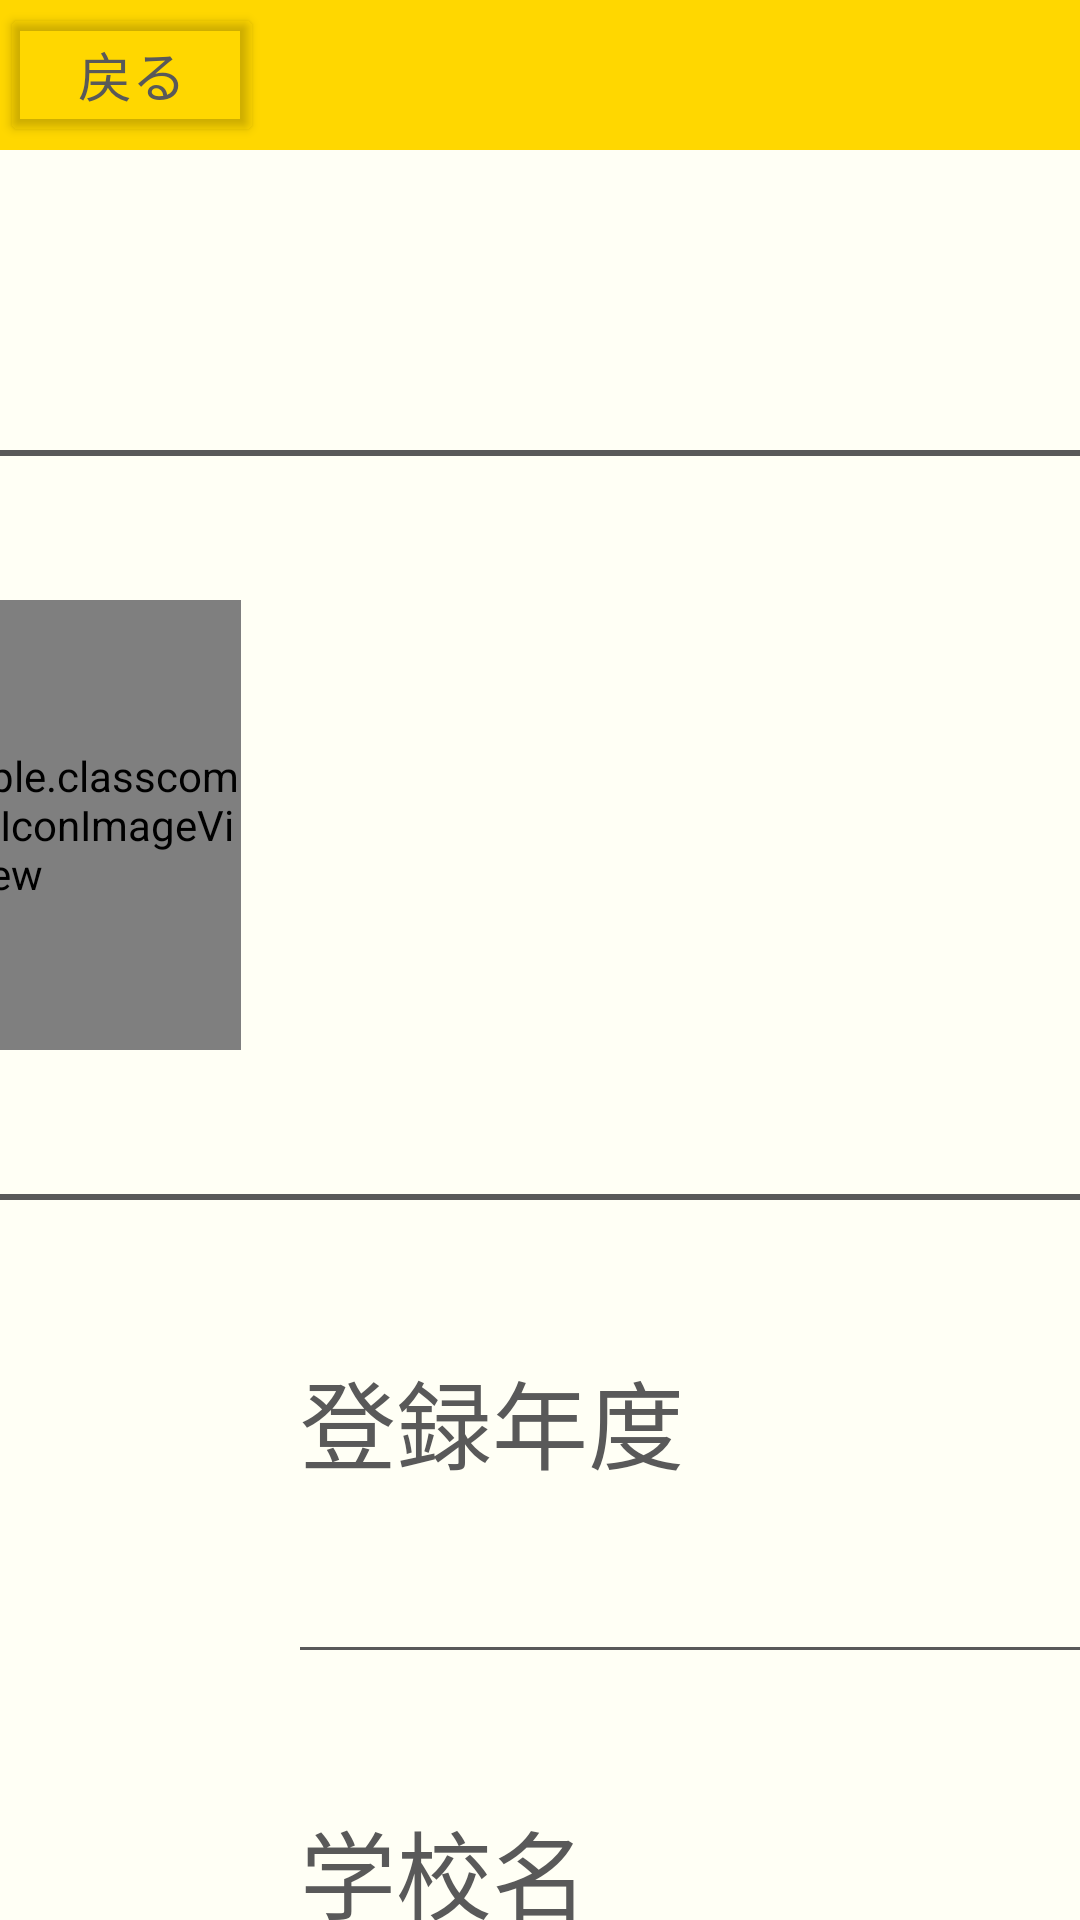

Write the Android layout XML for this screen, with the resource values it uses.
<!-- AndroidManifest.xml: application theme Theme.ClassCompass -->
<!-- res/layout/class_room_setting.xml -->
<?xml version="1.0" encoding="utf-8"?>
<androidx.constraintlayout.widget.ConstraintLayout xmlns:android="http://schemas.android.com/apk/res/android"
    xmlns:app="http://schemas.android.com/apk/res-auto"
    xmlns:tools="http://schemas.android.com/tools"
    android:layout_width="match_parent"
    android:layout_height="match_parent"
    android:background="@color/background">

    <View
        android:id="@+id/class_room_setting_view"
        android:layout_width="wrap_content"
        android:layout_height="50dp"
        android:background="@color/yellow"
        app:layout_constraintEnd_toEndOf="parent"
        app:layout_constraintStart_toStartOf="parent"
        app:layout_constraintTop_toTopOf="parent" />

    <Button
        android:id="@+id/class_room_setting_backBtn"
        android:layout_width="wrap_content"
        android:layout_height="wrap_content"
        android:backgroundTint="#00000000"
        android:text="戻る"
        android:textColor="@color/black"
        android:textSize="18sp"
        app:layout_constraintBottom_toBottomOf="@+id/class_room_setting_view"
        app:layout_constraintStart_toStartOf="@id/class_room_setting_view"
        app:layout_constraintTop_toTopOf="@id/class_room_setting_view" />

    <View
        android:id="@+id/class_room_setting_info_view"
        android:layout_width="600dp"
        android:layout_height="250dp"
        android:layout_marginTop="100dp"
        android:background="@drawable/class_room_setting_bg"
        app:layout_constraintEnd_toEndOf="parent"
        app:layout_constraintStart_toStartOf="parent"
        app:layout_constraintTop_toBottomOf="@+id/class_room_setting_view" />

    <com.example.classcompass.classIconImageView
        android:id="@+id/class_room_setting_icon"
        android:layout_width="150dp"
        android:layout_height="150dp"
        android:layout_marginStart="50dp"
        app:layout_constraintBottom_toBottomOf="@+id/class_room_setting_info_view"
        app:layout_constraintStart_toStartOf="@+id/class_room_setting_info_view"
        app:layout_constraintTop_toTopOf="@+id/class_room_setting_info_view"
        app:srcCompat="@drawable/defaultclassicon" />

    <TextView
        android:id="@+id/class_room_setting_classname"
        android:layout_width="wrap_content"
        android:layout_height="wrap_content"
        android:layout_marginStart="30dp"
        android:text=""
        android:textColor="@color/black"
        android:textSize="32sp"
        app:layout_constraintBottom_toBottomOf="@+id/class_room_setting_info_view"
        app:layout_constraintStart_toEndOf="@+id/class_room_setting_icon"
        app:layout_constraintTop_toTopOf="@+id/class_room_setting_info_view" />

    <View
        android:id="@+id/class_room_setting_year_hr"
        android:layout_width="600dp"
        android:layout_height="1dp"
        android:background="@color/black"
        app:layout_constraintStart_toStartOf="@+id/class_room_setting_year_info"
        app:layout_constraintTop_toBottomOf="@+id/class_room_setting_year" />

    <TextView
        android:id="@+id/class_room_setting_year_info"
        android:layout_width="wrap_content"
        android:layout_height="wrap_content"
        android:layout_marginStart="100dp"
        android:layout_marginTop="50dp"
        android:text="登録年度"
        android:textColor="@color/black"
        android:textSize="32sp"
        app:layout_constraintStart_toStartOf="parent"
        app:layout_constraintTop_toBottomOf="@+id/class_room_setting_info_view" />

    <TextView
        android:id="@+id/class_room_setting_year"
        android:layout_width="wrap_content"
        android:layout_height="wrap_content"
        android:layout_marginStart="20dp"
        android:layout_marginTop="20dp"
        android:text=""
        android:textColor="@color/black"
        android:textSize="24sp"
        app:layout_constraintStart_toStartOf="@+id/class_room_setting_year_info"
        app:layout_constraintTop_toBottomOf="@+id/class_room_setting_year_info" />

    <TextView
        android:id="@+id/class_room_setting_schoolname_info"
        android:layout_width="wrap_content"
        android:layout_height="wrap_content"
        android:layout_marginStart="100dp"
        android:layout_marginTop="50dp"
        android:text="学校名"
        android:textColor="@color/black"
        android:textSize="32sp"
        app:layout_constraintStart_toStartOf="parent"
        app:layout_constraintTop_toBottomOf="@+id/class_room_setting_year_hr" />

    <TextView
        android:id="@+id/class_room_setting_schoolname"
        android:layout_width="wrap_content"
        android:layout_height="wrap_content"
        android:layout_marginStart="20dp"
        android:layout_marginTop="20dp"
        android:text=""
        android:textColor="@color/black"
        android:textSize="24sp"
        app:layout_constraintStart_toStartOf="@+id/class_room_setting_schoolname_info"
        app:layout_constraintTop_toBottomOf="@+id/class_room_setting_schoolname_info" />

    <View
        android:id="@+id/class_room_setting_schoolname_hr"
        android:layout_width="600dp"
        android:layout_height="1dp"
        android:background="@color/black"
        app:layout_constraintStart_toStartOf="@+id/class_room_setting_schoolname_info"
        app:layout_constraintTop_toBottomOf="@+id/class_room_setting_schoolname" />

    <TextView
        android:id="@+id/class_room_setting_qr_info"
        android:layout_width="wrap_content"
        android:layout_height="wrap_content"
        android:layout_marginTop="50dp"
        android:text="QRコード確認"
        android:textColor="@color/black"
        android:textSize="32sp"
        app:layout_constraintEnd_toEndOf="parent"
        app:layout_constraintStart_toStartOf="parent"
        app:layout_constraintTop_toBottomOf="@+id/class_room_setting_schoolname_hr" />

    <com.example.classcompass.classIconImageView
        android:id="@+id/class_room_setting_qr"
        android:layout_width="200dp"
        android:layout_height="200dp"
        android:layout_marginTop="20dp"
        app:layout_constraintEnd_toEndOf="parent"
        app:layout_constraintStart_toStartOf="parent"
        app:layout_constraintTop_toBottomOf="@+id/class_room_setting_qr_info" />

    <Button
        android:id="@+id/class_room_setting_nextBtn"
        android:layout_width="250dp"
        android:layout_height="80dp"
        android:layout_marginTop="50dp"
        android:backgroundTint="@color/pink"
        android:text="編集"
        android:textColor="@color/black"
        android:textSize="28sp"
        app:layout_constraintEnd_toEndOf="parent"
        app:layout_constraintStart_toStartOf="parent"
        app:layout_constraintTop_toBottomOf="@+id/class_room_setting_qr" />
</androidx.constraintlayout.widget.ConstraintLayout>
<!-- resources referenced by this layout -->
<resources>
  <color name="background">#FFFFF5</color>
  <color name="black">#595959</color>
  <color name="pink">#FFC7CA</color>
  <color name="yellow">#FFD700</color>
  <!-- drawable class_room_setting_bg (drawable) -->
  <?xml version="1.0" encoding="utf-8"?>
  <shape
      xmlns:android="http://schemas.android.com/apk/res/android"
      android:shape="rectangle"
      >
  
  
      <stroke
          android:color="@color/black"
          android:width="2dp"
          />
  
      <corners
          android:radius="15dp"
          />
  
  </shape>
  <!-- drawable defaultclassicon: png bitmap (drawable, 63631 bytes) -->
  <style name="Theme.ClassCompass" parent="Base.Theme.ClassCompass" />
  <style name="Base.Theme.ClassCompass" parent="Theme.Material3.DayNight.NoActionBar">
          
          
      </style>
</resources>
